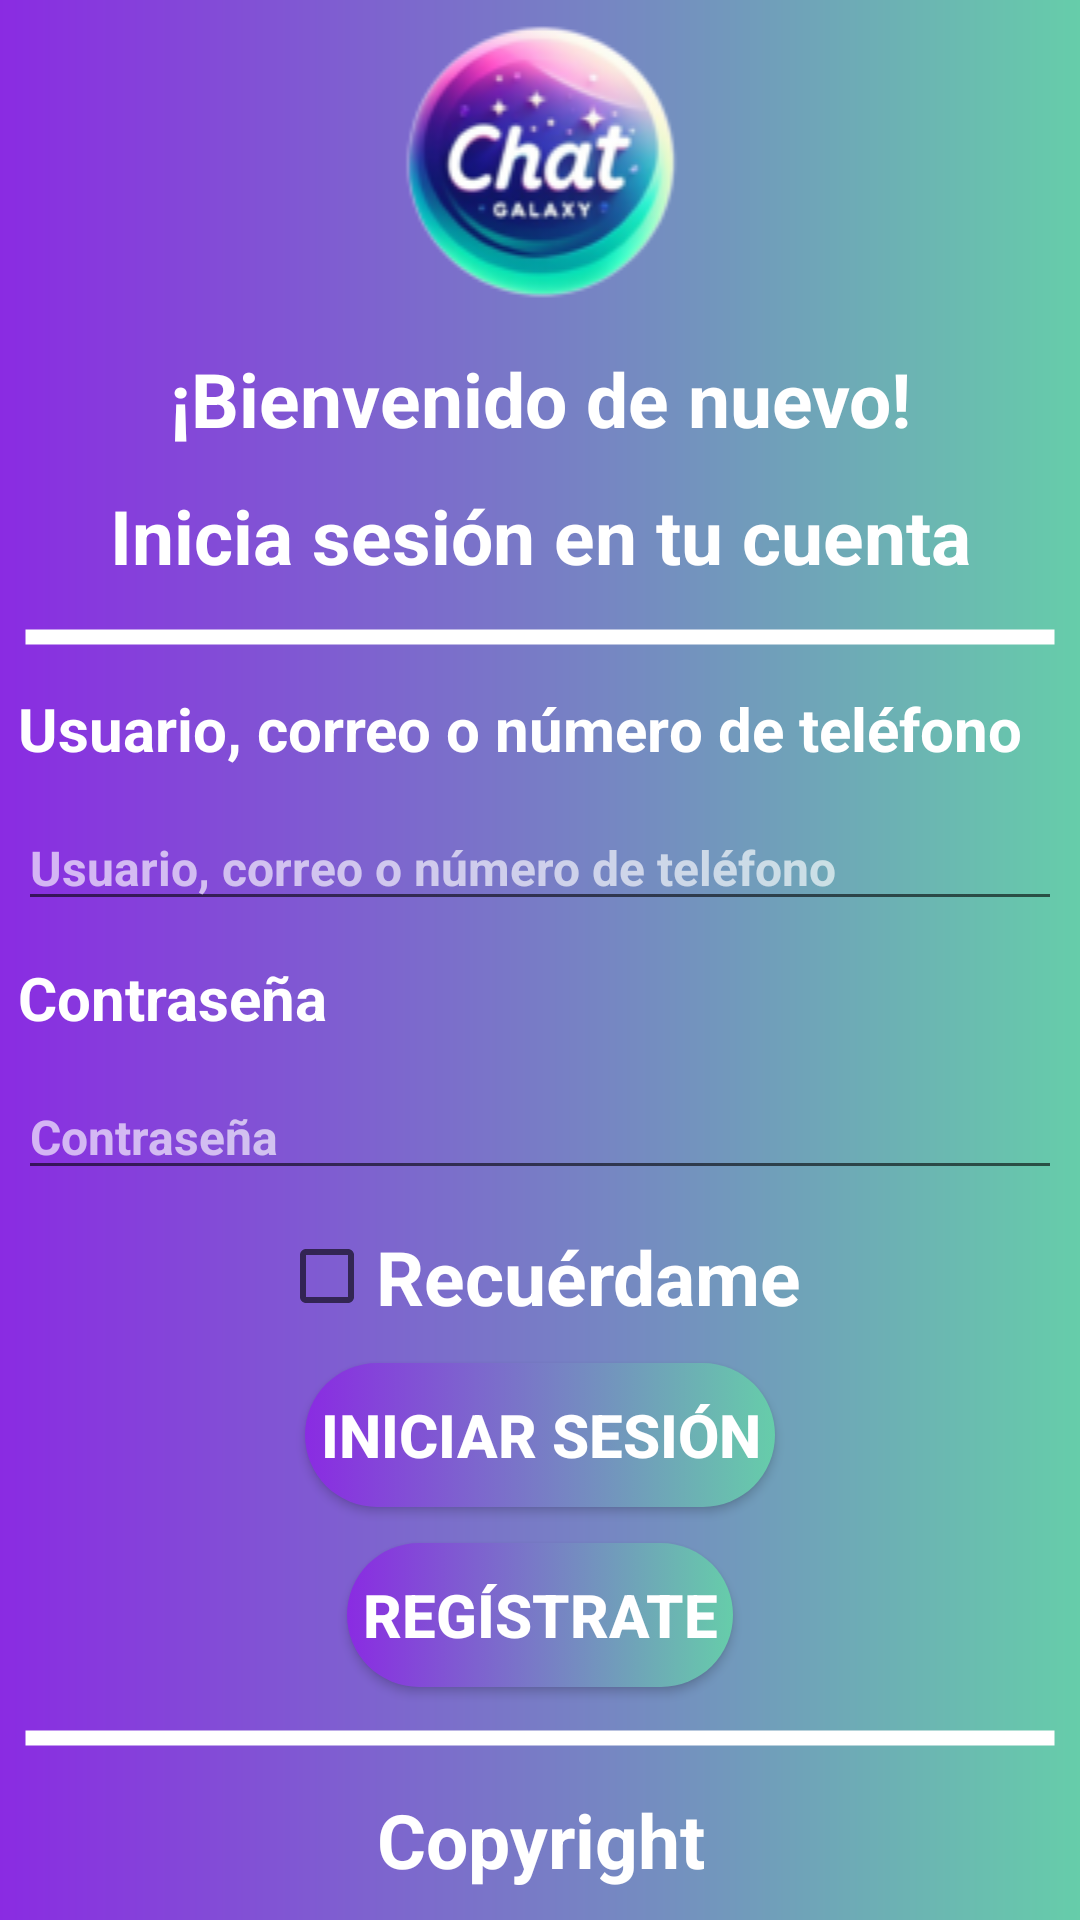

Here is an Android app screen rendered from its layout file. Give the layout XML and the strings, colors and styles it references.
<!-- AndroidManifest.xml: application theme Theme.ChatMultiplataformaAndroid -->
<!-- res/layout/login_view.xml -->
<?xml version="1.0" encoding="utf-8"?>
<LinearLayout xmlns:android="http://schemas.android.com/apk/res/android"
    xmlns:app="http://schemas.android.com/apk/res-auto"
    xmlns:tools="http://schemas.android.com/tools"
    android:layout_width="match_parent"
    android:layout_height="match_parent"
    android:background="@drawable/background"
    android:orientation="vertical"
    tools:context=".Login" >

    <ImageView
        android:id="@+id/imageView3"
        style="@style/loginStyle"
        android:layout_width="match_parent"
        android:layout_height="wrap_content"
        android:src="@drawable/chatlogo"
         />

    <TextView
        android:id="@+id/textView"
        style="@style/loginStyle"
        android:layout_width="match_parent"
        android:layout_height="wrap_content"
        android:text="@string/welcome" />

    <TextView
        android:id="@+id/textView2"
        style="@style/loginStyle"
        android:layout_width="match_parent"
        android:layout_height="wrap_content"
        android:text="@string/signIn" />

    <View
        android:id="@+id/divider2"
        style="@style/loginStyle"
        android:layout_width="match_parent"
        android:layout_height="10dp"
        android:background="@drawable/divider_style" />

    <TextView
        android:id="@+id/textView4"
        style="@style/loginStyle"
        android:layout_width="match_parent"
        android:layout_height="wrap_content"
        android:gravity="center|left"
        android:text="@string/UserMailNumber"
        android:textSize="20sp" />

    <EditText
        android:id="@+id/emailOrPhoneNumberOrUsername"
        style="@style/loginStyle"
        android:layout_width="match_parent"
        android:layout_height="wrap_content"
        android:ems="10"
        android:gravity="center|left"
        android:hint="@string/UserMailNumber"
        android:inputType="text"
        android:textColorHint="#A4FFFFFF"
        android:textSize="16sp" />

    <TextView
        android:id="@+id/textView5"
        style="@style/loginStyle"
        android:layout_width="match_parent"
        android:layout_height="wrap_content"
        android:gravity="center|left"
        android:text="@string/passwordLogin"
        android:textSize="20sp" />

    <EditText
        android:id="@+id/password"
        style="@style/loginStyle"
        android:layout_width="match_parent"
        android:layout_height="wrap_content"
        android:ems="10"
        android:gravity="center|left"
        android:hint="@string/passwordLogin"
        android:inputType="textPassword"
        android:textColorHint="#A4FFFFFF"
        android:textSize="16sp" />

    <CheckBox
        android:id="@+id/rememberMe"
        style="@style/loginStyle"
        android:layout_width="wrap_content"
        android:layout_height="wrap_content"
        android:layout_gravity="center"
        android:text="@string/rememberMe" />

    <Button
        android:id="@+id/signIn"
        style="@style/roundButton"
        android:layout_width="wrap_content"
        android:layout_height="wrap_content"
        android:layout_gravity="center_horizontal"
        android:text="@string/buttonSignIn" />

    <Button
        android:id="@+id/register"
        style="@style/roundButton"
        android:layout_width="wrap_content"
        android:layout_height="wrap_content"
        android:layout_gravity="center_horizontal"
        android:text="@string/signUp" />

    <View
        android:id="@+id/divider3"
        style="@style/loginStyle"
        android:layout_width="match_parent"
        android:layout_height="10dp"
        android:background="@drawable/divider_style" />

    <TextView
        android:id="@+id/textView7"
        android:layout_width="match_parent"
        android:layout_height="wrap_content"
        style="@style/loginStyle"
        android:text="@string/copyright"
        />

</LinearLayout>
<!-- resources referenced by this layout -->
<resources>
  <!-- drawable background (drawable) -->
  <?xml version="1.0" encoding="utf-8"?>
  <shape xmlns:android="http://schemas.android.com/apk/res/android">
      <gradient
          android:startColor="#8A2BE2"
          android:endColor="#66CDAA"
          android:angle="0" />
  </shape>
  <!-- drawable chatlogo: png bitmap (drawable, 17242 bytes) -->
  <!-- drawable divider_style (drawable) -->
  <?xml version="1.0" encoding="utf-8"?>
  <shape xmlns:android="http://schemas.android.com/apk/res/android"
      android:shape="line">
      <stroke
          android:width="5dp"
          android:color="@color/white" />
  </shape>
  <string name="UserMailNumber">Usuario, correo o número de teléfono</string>
  <string name="buttonSignIn">Iniciar sesión</string>
  <string name="copyright">Copyright</string>
  <string name="passwordLogin">Contraseña</string>
  <string name="rememberMe">Recuérdame</string>
  <string name="signIn">Inicia sesión en tu cuenta</string>
  <string name="signUp">Regístrate</string>
  <string name="welcome">¡Bienvenido de nuevo!</string>
  <style name="loginStyle">
          <item name="android:layout_marginBottom">6dp</item>
          <item name="android:layout_marginTop">6dp</item>
          <item name="android:layout_marginLeft">6dp</item>
          <item name="android:layout_marginRight">6dp</item>
          <item name="android:textColor">@color/white</item>
          <item name="android:gravity">center</item>
          <item name="android:textSize">25dp</item>
          <item name="android:textStyle">bold</item>
      </style>
  <style name="roundButton" parent="Widget.AppCompat.Button">
          <item name="android:background">@drawable/round_button</item>
          <item name="android:layout_marginBottom">6dp</item>
          <item name="android:layout_marginTop">6dp</item>
          <item name="android:layout_marginLeft">6dp</item>
          <item name="android:layout_marginRight">6dp</item>
          <item name="android:textColor">@color/white</item>
          <item name="android:gravity">center</item>
          <item name="android:textSize">20dp</item>
          <item name="android:textStyle">bold</item>
          <item name="cornerRadius">20dp</item>
          <item name="android:paddingLeft">5dp</item>
          <item name="android:paddingRight">5dp</item>
  
      </style>
  <style name="Theme.ChatMultiplataformaAndroid" parent="Base.Theme.ChatMultiplataformaAndroid" />
  <color name="white">#FFFFFF</color>
  <!-- drawable round_button (drawable) -->
  <?xml version="1.0" encoding="utf-8"?>
  <selector xmlns:android="http://schemas.android.com/apk/res/android">
          <item>
              <shape
                  xmlns:android="http://schemas.android.com/apk/res/android"
                  android:shape="rectangle" >
                  
                  <corners
                      android:radius="50dp"/>
                  
                  <gradient
                      android:startColor="#8A2BE2"
                      android:endColor="#66CDAA"
                      android:angle="0" />
  
              </shape>
          </item>
  
  </selector>
  <style name="Base.Theme.ChatMultiplataformaAndroid" parent="Theme.AppCompat.Light.DarkActionBar">
          
          
          <item name="android:textColorPrimary">#000000</item>
      </style>
</resources>
